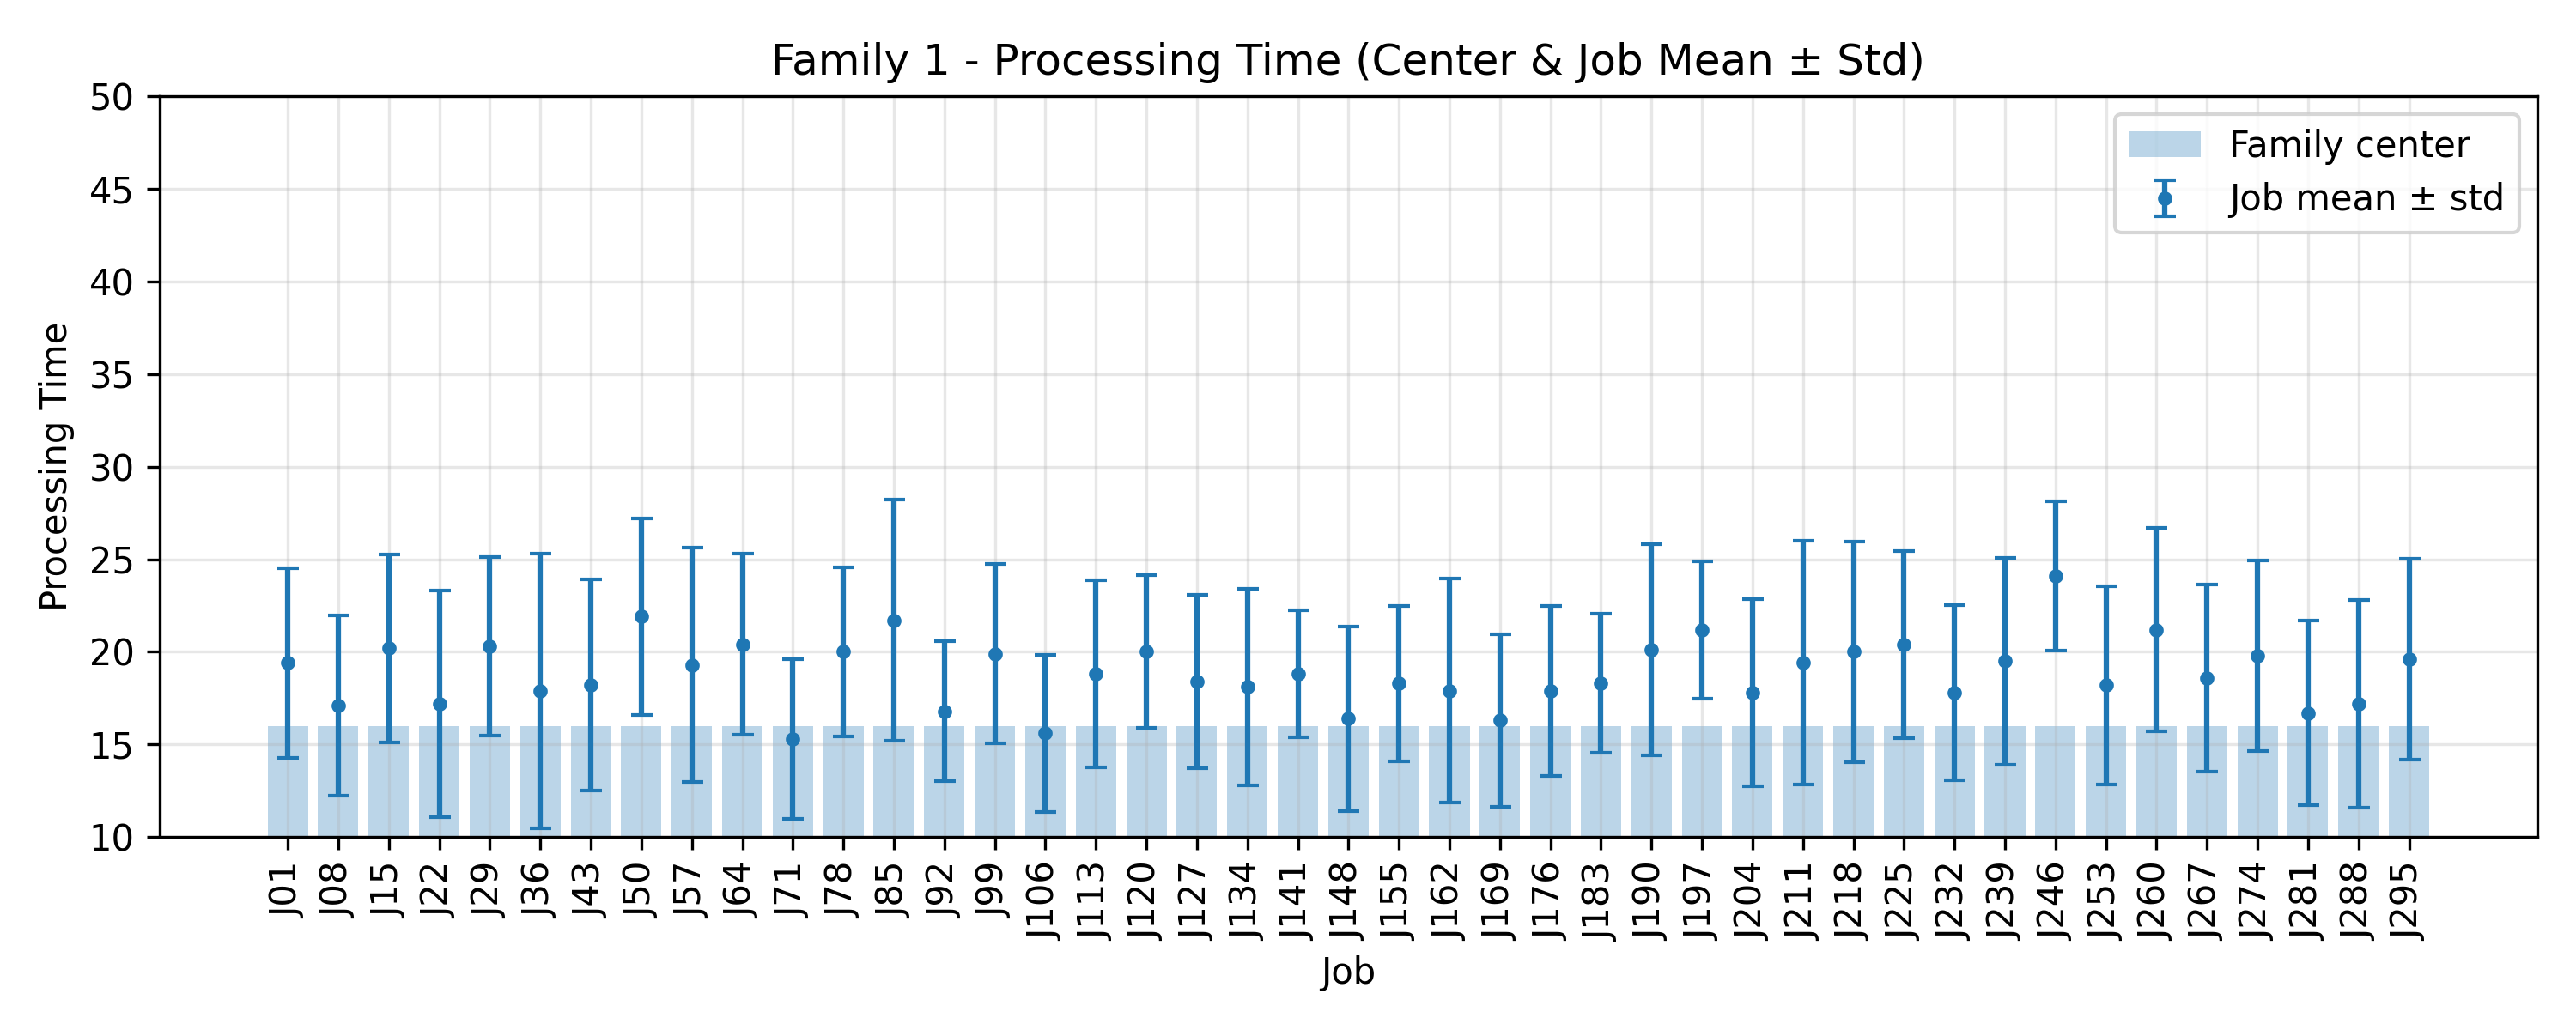

The file beside this chart, header and first rows:
JobIndex, JobCode, MeanProcessingTime, StdProcessingTime, FamilyCenter
1, J01, 19.4, 5.103, 16.0
8, J08, 17.1, 4.847, 16.0
15, J15, 20.2, 5.075, 16.0
22, J22, 17.2, 6.112, 16.0
29, J29, 20.3, 4.838, 16.0
36, J36, 17.9, 7.422, 16.0
43, J43, 18.2, 5.706, 16.0
50, J50, 21.9, 5.3, 16.0
57, J57, 19.3, 6.341, 16.0
64, J64, 20.4, 4.883, 16.0
71, J71, 15.3, 4.314, 16.0
78, J78, 20.0, 4.561, 16.0
85, J85, 21.7, 6.512, 16.0
92, J92, 16.8, 3.789, 16.0
99, J99, 19.9, 4.826, 16.0
106, J106, 15.6, 4.224, 16.0
113, J113, 18.8, 5.056, 16.0
120, J120, 20.0, 4.123, 16.0
127, J127, 18.4, 4.673, 16.0
134, J134, 18.1, 5.3, 16.0
141, J141, 18.8, 3.429, 16.0
148, J148, 16.4, 4.984, 16.0
155, J155, 18.3, 4.196, 16.0
162, J162, 17.9, 6.041, 16.0
169, J169, 16.3, 4.649, 16.0
176, J176, 17.9, 4.592, 16.0
183, J183, 18.3, 3.743, 16.0
190, J190, 20.1, 5.7, 16.0
197, J197, 21.2, 3.709, 16.0
204, J204, 17.8, 5.036, 16.0
211, J211, 19.4, 6.576, 16.0
218, J218, 20.0, 5.95, 16.0
225, J225, 20.4, 5.044, 16.0
232, J232, 17.8, 4.729, 16.0
239, J239, 19.5, 5.572, 16.0
246, J246, 24.1, 4.011, 16.0
253, J253, 18.2, 5.344, 16.0
260, J260, 21.2, 5.51, 16.0
267, J267, 18.6, 5.044, 16.0
274, J274, 19.8, 5.134, 16.0
281, J281, 16.7, 4.981, 16.0
288, J288, 17.2, 5.6, 16.0
295, J295, 19.6, 5.426, 16.0
